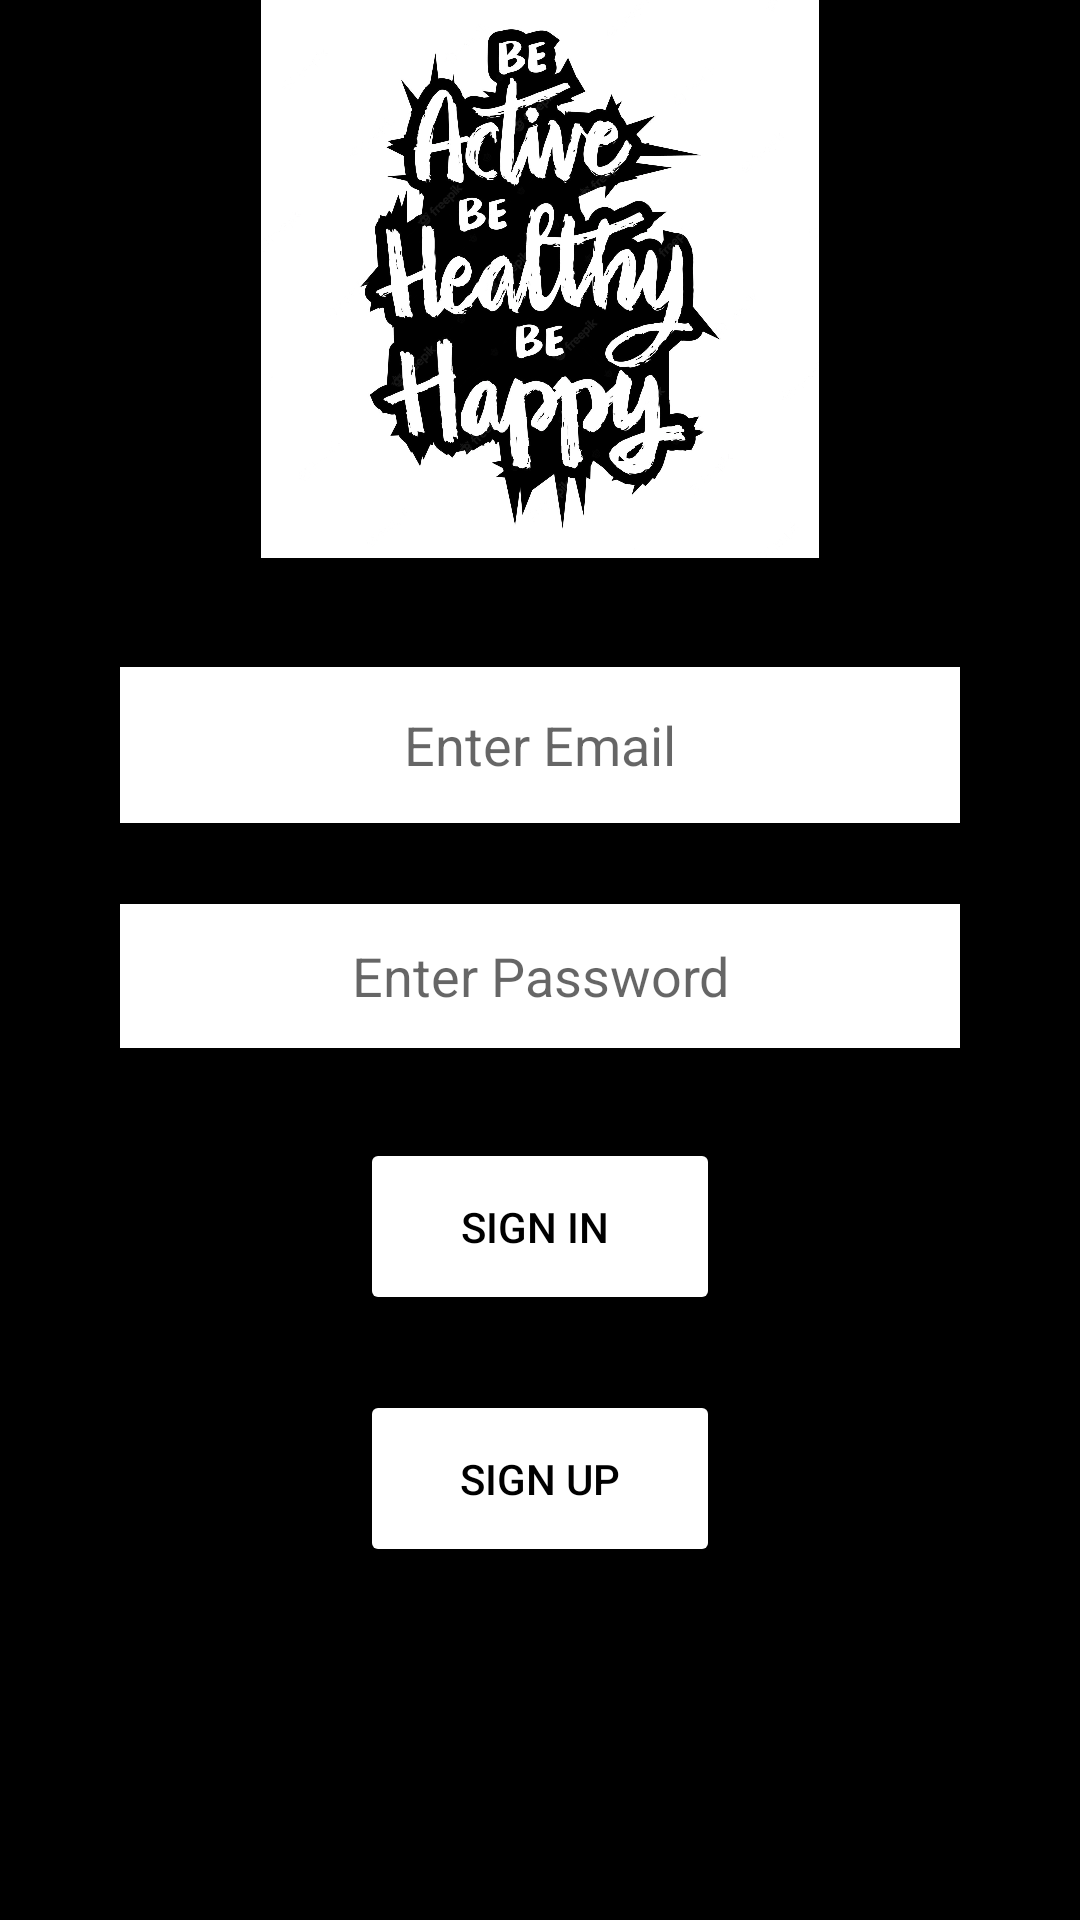

Android layout source for this screen:
<!-- AndroidManifest.xml: application theme Theme.DataStorage -->
<!-- res/layout/activity_main.xml -->
<?xml version="1.0" encoding="utf-8"?>
<RelativeLayout xmlns:android="http://schemas.android.com/apk/res/android"
    xmlns:app="http://schemas.android.com/apk/res-auto"
    xmlns:tools="http://schemas.android.com/tools"
    android:id="@+id/activity_main"
    android:layout_width="match_parent"
    android:layout_height="match_parent"

    android:background="@color/black"
    android:backgroundTint="@color/black"
    tools:context=".MainActivity">



    <TextView
        android:id="@+id/textView"
        android:layout_width="wrap_content"
        android:layout_height="wrap_content"
        android:layout_alignParentTop="true"
        android:layout_marginTop="274dp"
        android:gravity="center"
        android:textColor="#000"
        android:textSize="20dp" />

    <EditText
        android:id="@+id/editEmail"
        android:layout_width="match_parent"
        android:layout_height="52dp"
        android:layout_below="@+id/textView"
        android:layout_marginLeft="40dp"
        android:layout_marginTop="-79dp"
        android:layout_marginRight="40dp"
        android:background="@color/white"
        android:ems="10"
        android:gravity="center"
        android:hint="Enter Email"
        android:inputType="textEmailAddress"
        android:textColor="#000" />

    <EditText
        android:id="@+id/editPassword"
        android:layout_width="match_parent"
        android:layout_height="48dp"
        android:layout_below="@+id/editEmail"
        android:layout_marginLeft="40dp"
        android:layout_marginTop="27dp"
        android:layout_marginRight="40dp"
        android:background="@color/white"
        android:backgroundTint="@color/white"
        android:ems="10"
        android:gravity="center"
        android:hint="Enter Password"
        android:inputType="textPassword"
        android:textColor="#000" />

    <Button
        android:id="@+id/buttonLogin"
        android:layout_width="217dp"
        android:layout_height="59dp"
        android:layout_below="@+id/editPassword"
        android:layout_marginLeft="120dp"
        android:layout_marginTop="30dp"
        android:layout_marginRight="120dp"
        android:backgroundTint="@color/white"
        android:text="Sign In "
        android:textColor="#000" />

    <Button
        android:id="@+id/buttonRegister"
        android:layout_width="217dp"
        android:layout_height="59dp"
        android:layout_below="@+id/buttonLogin"
        android:layout_marginLeft="120dp"
        android:layout_marginTop="25dp"
        android:layout_marginRight="120dp"
        android:backgroundTint="@color/white"
        android:text="Sign Up"
        android:textColor="#000" />

    <ImageView
        android:id="@+id/imageView2"
        android:layout_width="401dp"
        android:layout_height="186dp"
        app:srcCompat="@drawable/login" />

</RelativeLayout>
<!-- resources referenced by this layout -->
<resources>
  <!-- drawable login: webp bitmap (drawable, 144302 bytes) -->
  <style name="Theme.DataStorage" parent="Theme.MaterialComponents.DayNight.DarkActionBar">
          
          <item name="colorPrimary">@color/purple_500</item>
          <item name="colorPrimaryVariant">@color/purple_700</item>
          <item name="colorOnPrimary">@color/white</item>
          
          <item name="colorSecondary">@color/teal_200</item>
          <item name="colorSecondaryVariant">@color/teal_700</item>
          <item name="colorOnSecondary">@color/black</item>
          
          <item name="android:statusBarColor" tools:targetApi="l">?attr/colorOnSecondary</item>
          
      </style>
  <!-- not gathered from this repository: default colours our renderer supplied (Android Studio template values) -->
  <color name="purple_500">#FF6200EE</color>
  <color name="purple_700">#FF3700B3</color>
  <color name="teal_200">#FF03DAC5</color>
  <color name="teal_700">#FF018786</color>
  <color name="black">#FF000000</color>
  <color name="white">#FFFFFFFF</color>
</resources>
